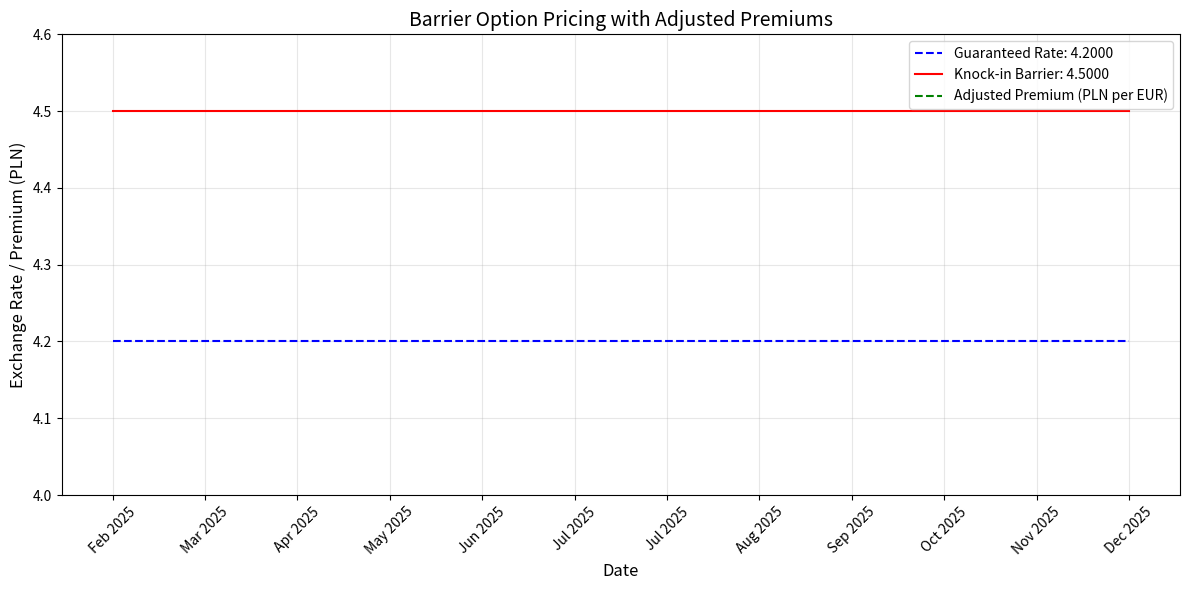

Python code for this plot:
import matplotlib.pyplot as plt
from scipy.stats import norm
import numpy as np
from datetime import datetime, timedelta

# Black-Scholes Pricing Function with Barrier Adjustment
def barrier_option_pricer(
    spot, strike, volatility, domestic_rate, foreign_rate, time_to_maturity, notional, option_type, barrier=None, barrier_type=None
):
    d1 = (np.log(spot / strike) + (domestic_rate - foreign_rate + 0.5 * volatility**2) * time_to_maturity) / (volatility * np.sqrt(time_to_maturity))
    d2 = d1 - volatility * np.sqrt(time_to_maturity)

    # Calculate standard option price
    if option_type.lower() == "call":
        price = np.exp(-foreign_rate * time_to_maturity) * spot * norm.cdf(d1) - np.exp(-domestic_rate * time_to_maturity) * strike * norm.cdf(d2)
    elif option_type.lower() == "put":
        price = np.exp(-domestic_rate * time_to_maturity) * strike * norm.cdf(-d2) - np.exp(-foreign_rate * time_to_maturity) * spot * norm.cdf(-d1)
    else:
        raise ValueError("Invalid option type. Use 'call' or 'put'.")

    # Adjust price for barriers
    if barrier is not None and barrier_type is not None:
        if barrier_type == "knock-in":
            if option_type.lower() == "call" and spot < barrier:
                price *= 0.8  # Adjust premium for knock-in condition (20% lower as an example)
            elif option_type.lower() == "put" and spot > barrier:
                price *= 0.8
        elif barrier_type == "knock-out":
            if option_type.lower() == "call" and spot >= barrier:
                price = 0  # Knock-out condition met
            elif option_type.lower() == "put" and spot <= barrier:
                price = 0

    return price * notional

# Contract Conditions
start_date = datetime(2025, 2, 1)  # Contractual start date
end_date = datetime(2026, 1, 31)  # Contractual end date
guaranteed_rate = 4.2000
spot_rate = 4.2500  # Current spot rate
volatility = 0.10  # Annualized volatility (10%)
domestic_rate = 0.05  # Polish 10-year bond yield (5%)
foreign_rate = 0.025  # German 10-year bond yield (2.5%)
notional_amount = 2000000  # Total notional amount
strike_price = guaranteed_rate  # Strike price at guaranteed rate
barrier = 4.5000  # Knock-in or knock-out barrier
barrier_type = "knock-in"  # Can be "knock-in" or "knock-out"

# Generate dates for the contractual period (monthly intervals)
dates = [start_date + timedelta(days=30 * i) for i in range(12)]

# Calculate premiums with barriers
premiums = []
for i in range(len(dates)):
    time_to_maturity = (dates[i] - datetime.now()).days / 365
    premium = barrier_option_pricer(
        spot_rate, strike_price, volatility, domestic_rate, foreign_rate, time_to_maturity, notional_amount, "call", barrier, barrier_type
    )
    premiums.append(premium)

# Plot the chart
fig, ax = plt.subplots(figsize=(12, 6))

# Plot the guaranteed rate
ax.plot(dates, [guaranteed_rate] * len(dates), linestyle="--", color="blue", label=f"Guaranteed Rate: {guaranteed_rate:.4f}")

# Plot the barrier
ax.plot(dates, [barrier] * len(dates), linestyle="-", color="red", label=f"{barrier_type.capitalize()} Barrier: {barrier:.4f}")

# Plot the premium values
ax.plot(dates, [p / notional_amount for p in premiums], linestyle="--", color="green", label="Adjusted Premium (PLN per EUR)")

# Add labels and title
ax.set_title("Barrier Option Pricing with Adjusted Premiums", fontsize=14)
ax.set_xlabel("Date", fontsize=12)
ax.set_ylabel("Exchange Rate / Premium (PLN)", fontsize=12)
ax.set_ylim(4.0, 4.6)
ax.grid(alpha=0.3)

# Format x-axis for dates
plt.xticks(dates, [date.strftime("%b %Y") for date in dates], rotation=45)

# Add legend
ax.legend()

# Show the plot
plt.tight_layout()
plt.show()
